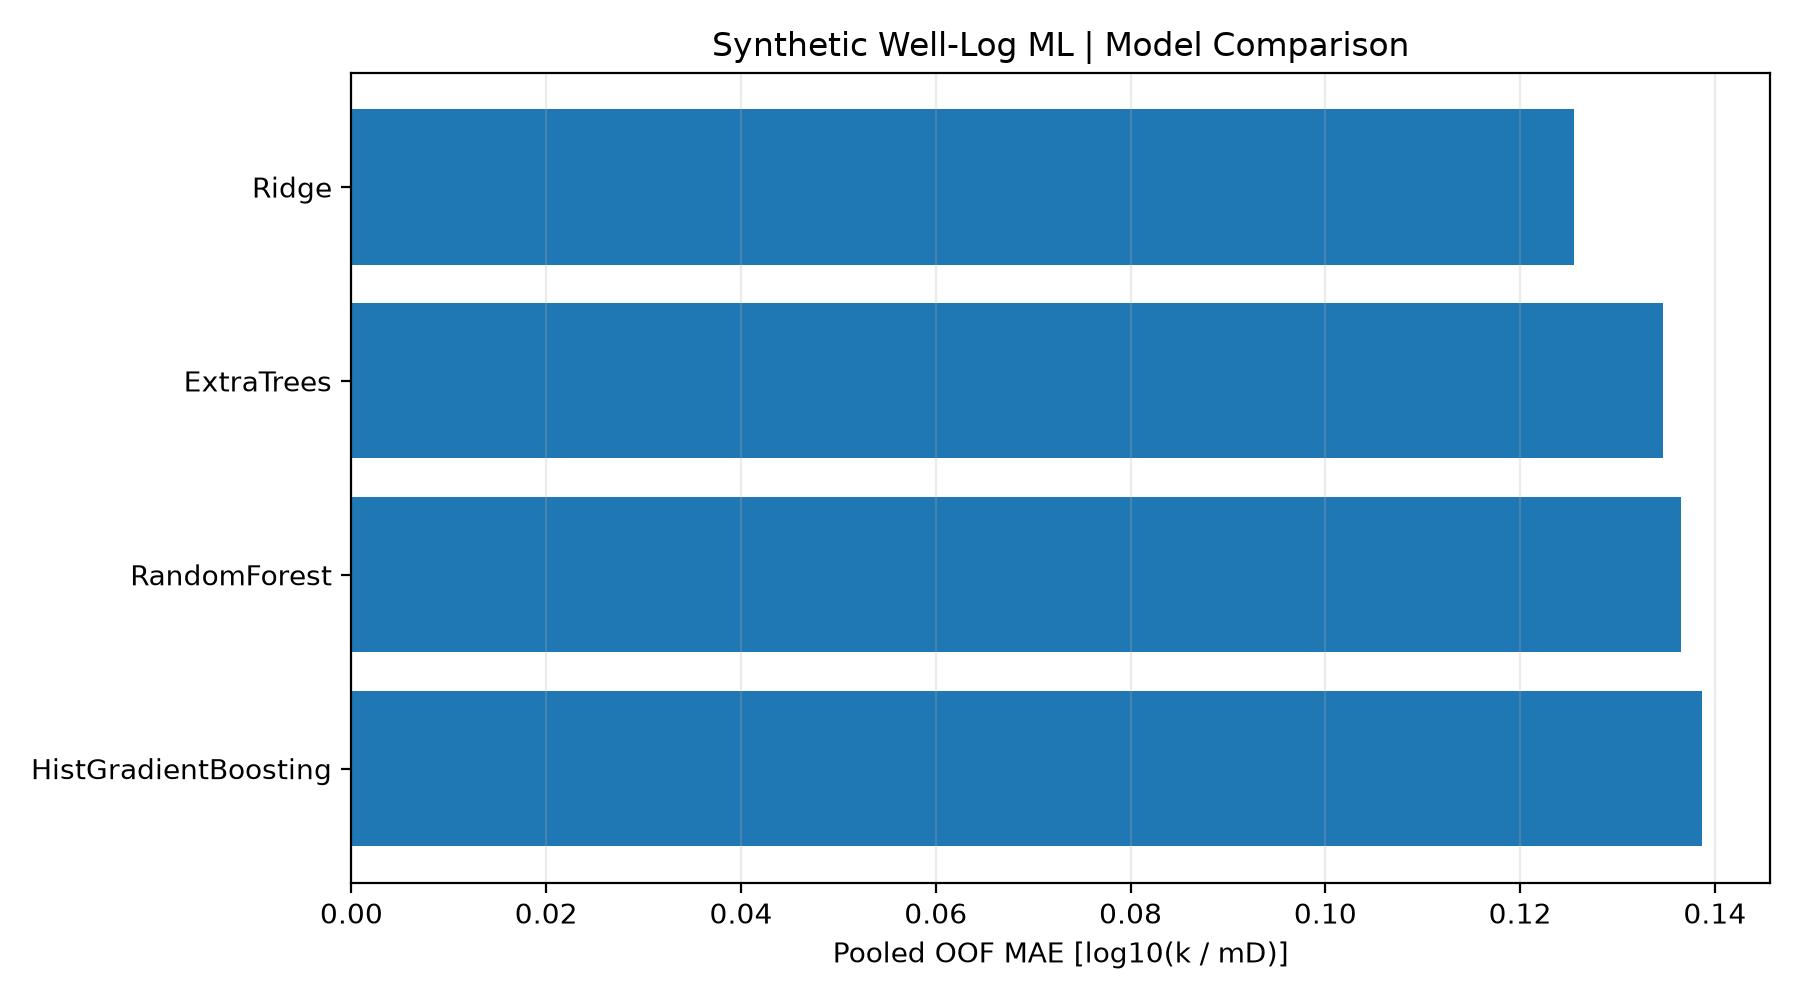

The file beside this chart, header and first rows:
model, n, pooled_oof_mae_log10, pooled_oof_rmse_log10
Ridge, 150, 0.1255, 0.1586
ExtraTrees, 150, 0.1347, 0.1691
RandomForest, 150, 0.1365, 0.1697
HistGradientBoosting, 150, 0.1387, 0.1775
